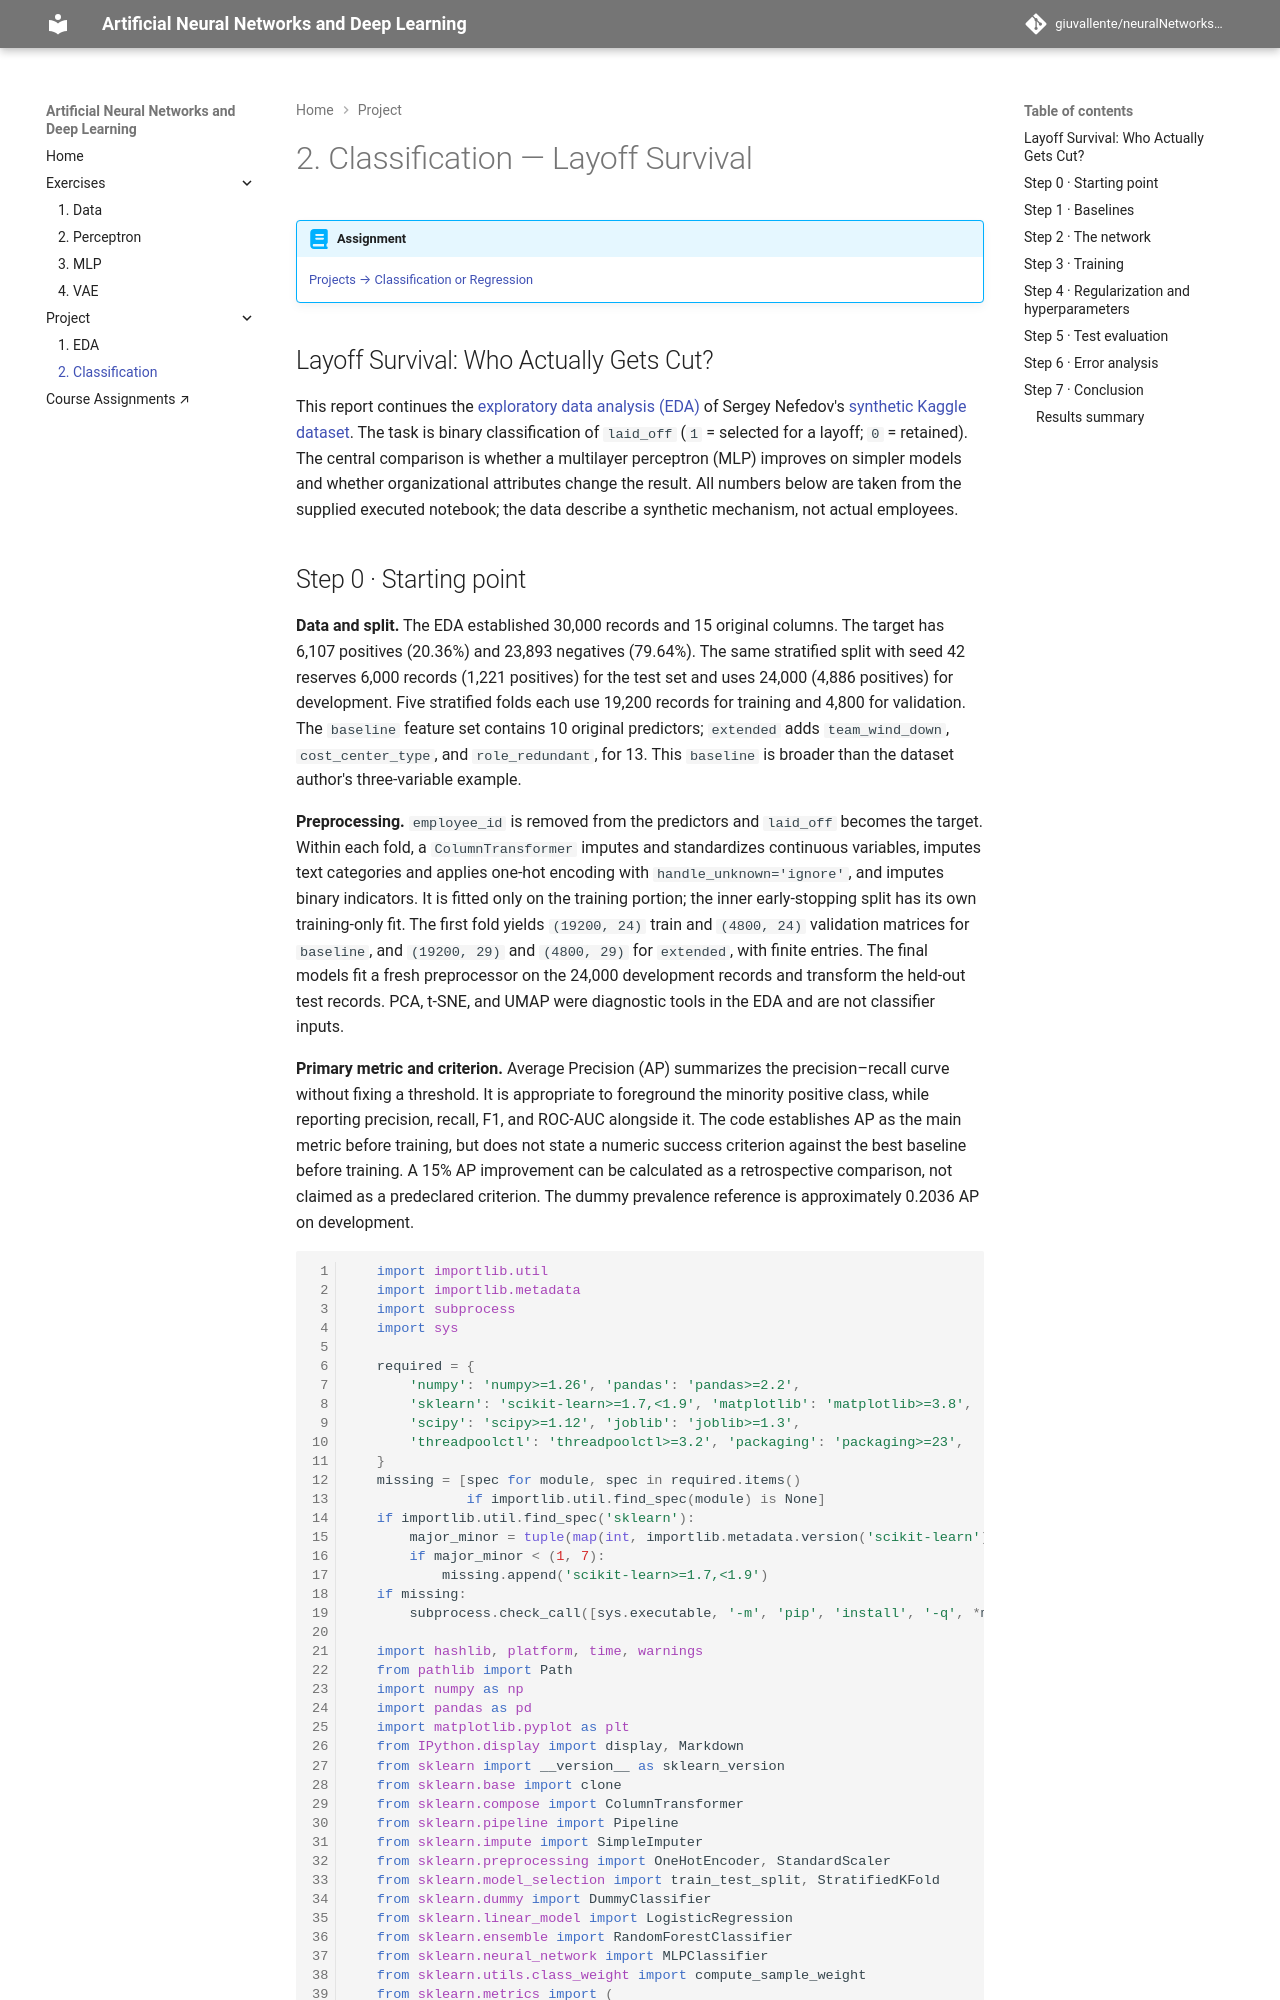

repository: giuvallente/neuralNetworks-Documentation · page: project/classification/index.html · generator: mkdocs

---
project: classification
dataset: https://www.kaggle.com/datasets/sergionefedov/layoff-survival-who-actually-gets-cut
team:
  - Giulia Gomes Vallente
  - Julia Almeida Silva
ai_use: "AI assistance was used to draft and review this report from the team's notebook and code; the team must verify the text and results."
---

# 2. Classification — Layoff Survival

!!! abstract "Assignment"

    [Projects → Classification or Regression](https://insper.github.io/ann-dl/2026.2/projects/supervised/){:target='_blank'}

## Layoff Survival: Who Actually Gets Cut?

This report continues the [exploratory data analysis (EDA)](https://giuvallente.github.io/neuralNetworks-Documentation/project/eda/) of Sergey Nefedov's [synthetic Kaggle dataset](https://www.kaggle.com/datasets/sergionefedov/layoff-survival-who-actually-gets-cut). The task is binary classification of `laid_off` (`1` = selected for a layoff; `0` = retained). The central comparison is whether a multilayer perceptron (MLP) improves on simpler models and whether organizational attributes change the result. All numbers below are taken from the supplied executed notebook; the data describe a synthetic mechanism, not actual employees.
